Run: headless pygame with SDL's dummy video driver; simulated clock (each Clock.tick advances the game by its frame time, no real sleeping); random seed 0; keys injected as events and as key.get_pressed() state; no mouse input.
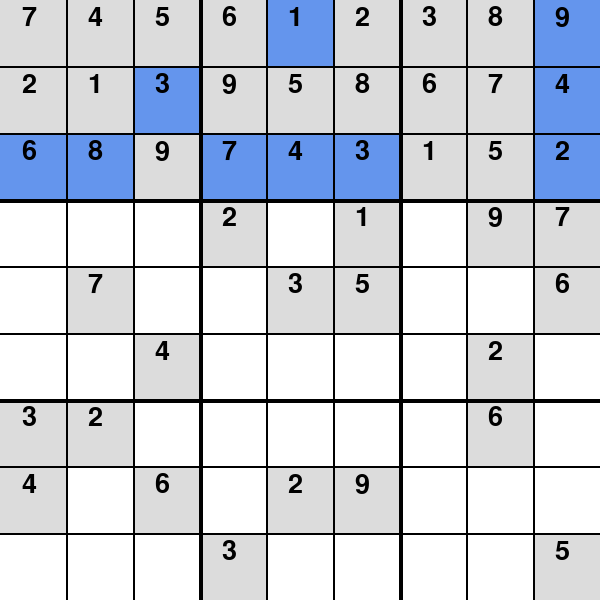
Frame 1 of 4 · flips 1–60 · no input
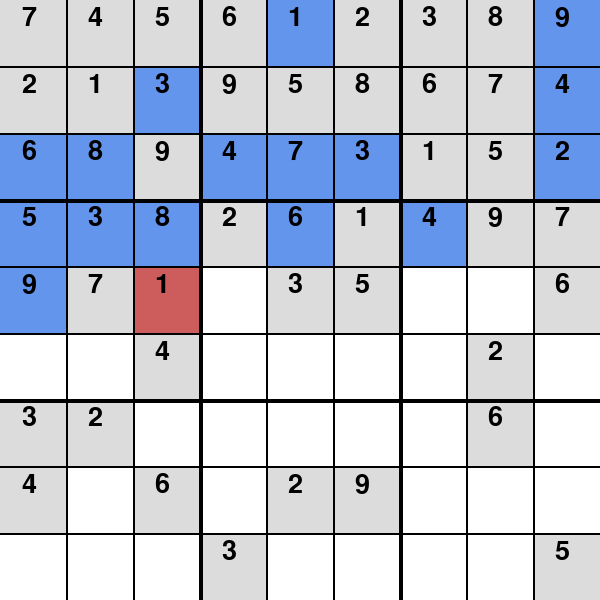
Frame 2 of 4 · flips 61–180 · tapped SPACE, RETURN · held RIGHT (→), D
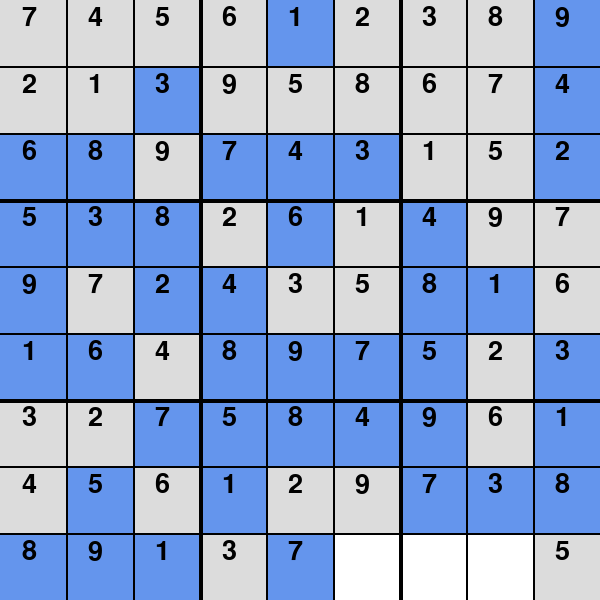
Frame 3 of 4 · flips 181–300 · held DOWN (↓), S
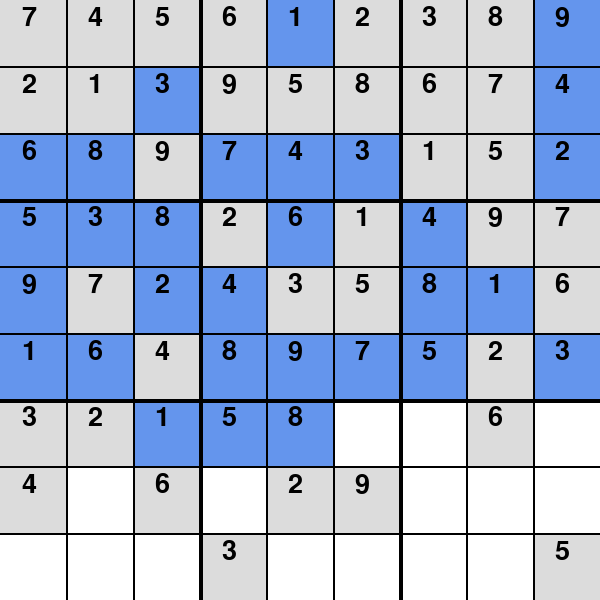
Frame 4 of 4 · flips 301–420 · held LEFT (←), A, UP (↑), W

The pygame program that drew these frames:

import pygame
pygame.init()

DELAY = 100

WIDTH, HEIGHT = 600, 600
WIN = pygame.display.set_mode((WIDTH, HEIGHT))
pygame.display.set_caption("Backtracking Simulation")

WHITE = (255, 255, 255)
YELLOW = (255, 255, 0)
BLUE = (100, 149, 237)
INDIAN_RED = (205, 92, 92)
WHITE_GRAY = (220, 220, 220)
BLACK = (0, 0, 0)
SEA_GREEN = (84, 255, 159)

class Sudoku:
    def __init__(self, width, height, board):
        self.width = width
        self.height = height
        self.solved = False

        self.board = [[Cube(width / 9, height / 9) for _ in range(9)] for _ in range(9)]
        self.rows = [[False for _ in range(10)] for _ in range(9)]
        self.cols = [[False for _ in range(10)] for _ in range(9)]
        self.boxes = [[False for _ in range(10)] for _ in range(9)]
        self.spaces = []
        for i in range(9):
            for j in range(9):
                if (board[i][j].isnumeric() == False):
                    self.spaces.append((i, j))
                    continue
                
                num = int(board[i][j])
                if (num < 1 or num > 9):
                    continue

                self.board[i][j].num = num
                self.board[i][j].color = WHITE_GRAY
                self.rows[i][num] = True
                self.cols[j][num] = True
                self.boxes[(i//3)*3 + j//3][num] = True
    
    def draw(self):
        WIN.fill(WHITE)
        for i in range(9):
            for j in range(9):
                self.board[i][j].draw(j * (self.width / 9), i * (self.height / 9))

        for i in range(1, 9):
            thick = 2 if i % 3 else 4
            pygame.draw.line(WIN, BLACK, (0, i * (self.height / 9)), (self.width, i * (self.height / 9)), thick)
            pygame.draw.line(WIN, BLACK, ((i * (self.width / 9)), 0), (i * (self.width / 9), self.height), thick)

        pygame.display.update()

    def fill_num(self, i, j, num, color):
        self.board[i][j].num = num
        self.board[i][j].color = color
        self.rows[i][num] = True
        self.cols[j][num] = True
        self.boxes[(i//3)*3 + j//3][num] = True

    def clear_num(self, i, j):
        num = self.board[i][j].num
        self.board[i][j].num = None
        self.board[i][j].color = None
        self.rows[i][num] = False
        self.cols[j][num] = False
        self.boxes[(i//3)*3 + j//3][num] = False

    def complete(self):
        for i in range(9):
            for j in range(9):
                self.board[i][j].color = SEA_GREEN
        self.solved = True
        self.draw()

    def solver(self, pos=0):
        pygame.event.pump()
        
        if pos == len(self.spaces):
            self.complete()
            return True
        
        i, j = self.spaces[pos]
        for num in range(1, 10):
            if (self.rows[i][num] or self.cols[j][num] or self.boxes[(i//3)*3 + j//3][num]):
                continue

            self.fill_num(i, j, num, BLUE)
            self.draw()
            
            if wait_for(DELAY) or self.solver(pos + 1):
                return True
            
            self.board[i][j].color = INDIAN_RED
            self.draw()

            if wait_for(DELAY):
                return True
            
            self.clear_num(i, j)

        return False


class Cube:
    def __init__(self, width, height, num=None, color=None):
        self.width = width
        self.height = height
        self.num = num
        self.color = color

    def draw(self, x, y):
        if self.num and self.color:
            cube_rect = pygame.Rect(x, y, self.width + 2, self.height + 2)
            pygame.draw.rect(WIN, self.color, cube_rect)
            
            font = pygame.font.SysFont("comicsans", int(min(self.width, self.height)*0.6))
            text = font.render(str(self.num), True, BLACK)
            WIN.blit(text, (x + self.width / 3, y + self.height / 14))


def wait_for(milliseconds):
    cur_time = pygame.time.get_ticks()
    finish_time = cur_time + milliseconds

    while cur_time < finish_time:
        for event in pygame.event.get():
            if event.type == pygame.QUIT:
                return True

        pygame.time.wait(milliseconds // 10)    
        cur_time = pygame.time.get_ticks()


def main():
    board = [
    ["7","4","5","6",".","2","3","8","."],
    ["2","1",".","9","5","8","6","7","."],
    [".",".","9",".",".",".","1","5","."],
    [".",".",".","2",".","1",".","9","7"],
    [".","7",".",".","3","5",".",".","6"],
    [".",".","4",".",".",".",".","2","."],
    ["3","2",".",".",".",".",".","6","."],
    ["4",".","6",".","2","9",".",".","."],
    [".",".",".","3",".",".",".",".","5"]
    ]

    while True:
        sudoku = Sudoku(WIDTH, HEIGHT, board)
        sudoku.solver()
        if (sudoku.solved == False):
            break

        pygame.time.wait(1000)

    pygame.quit()


if __name__ == "__main__":
    main()
